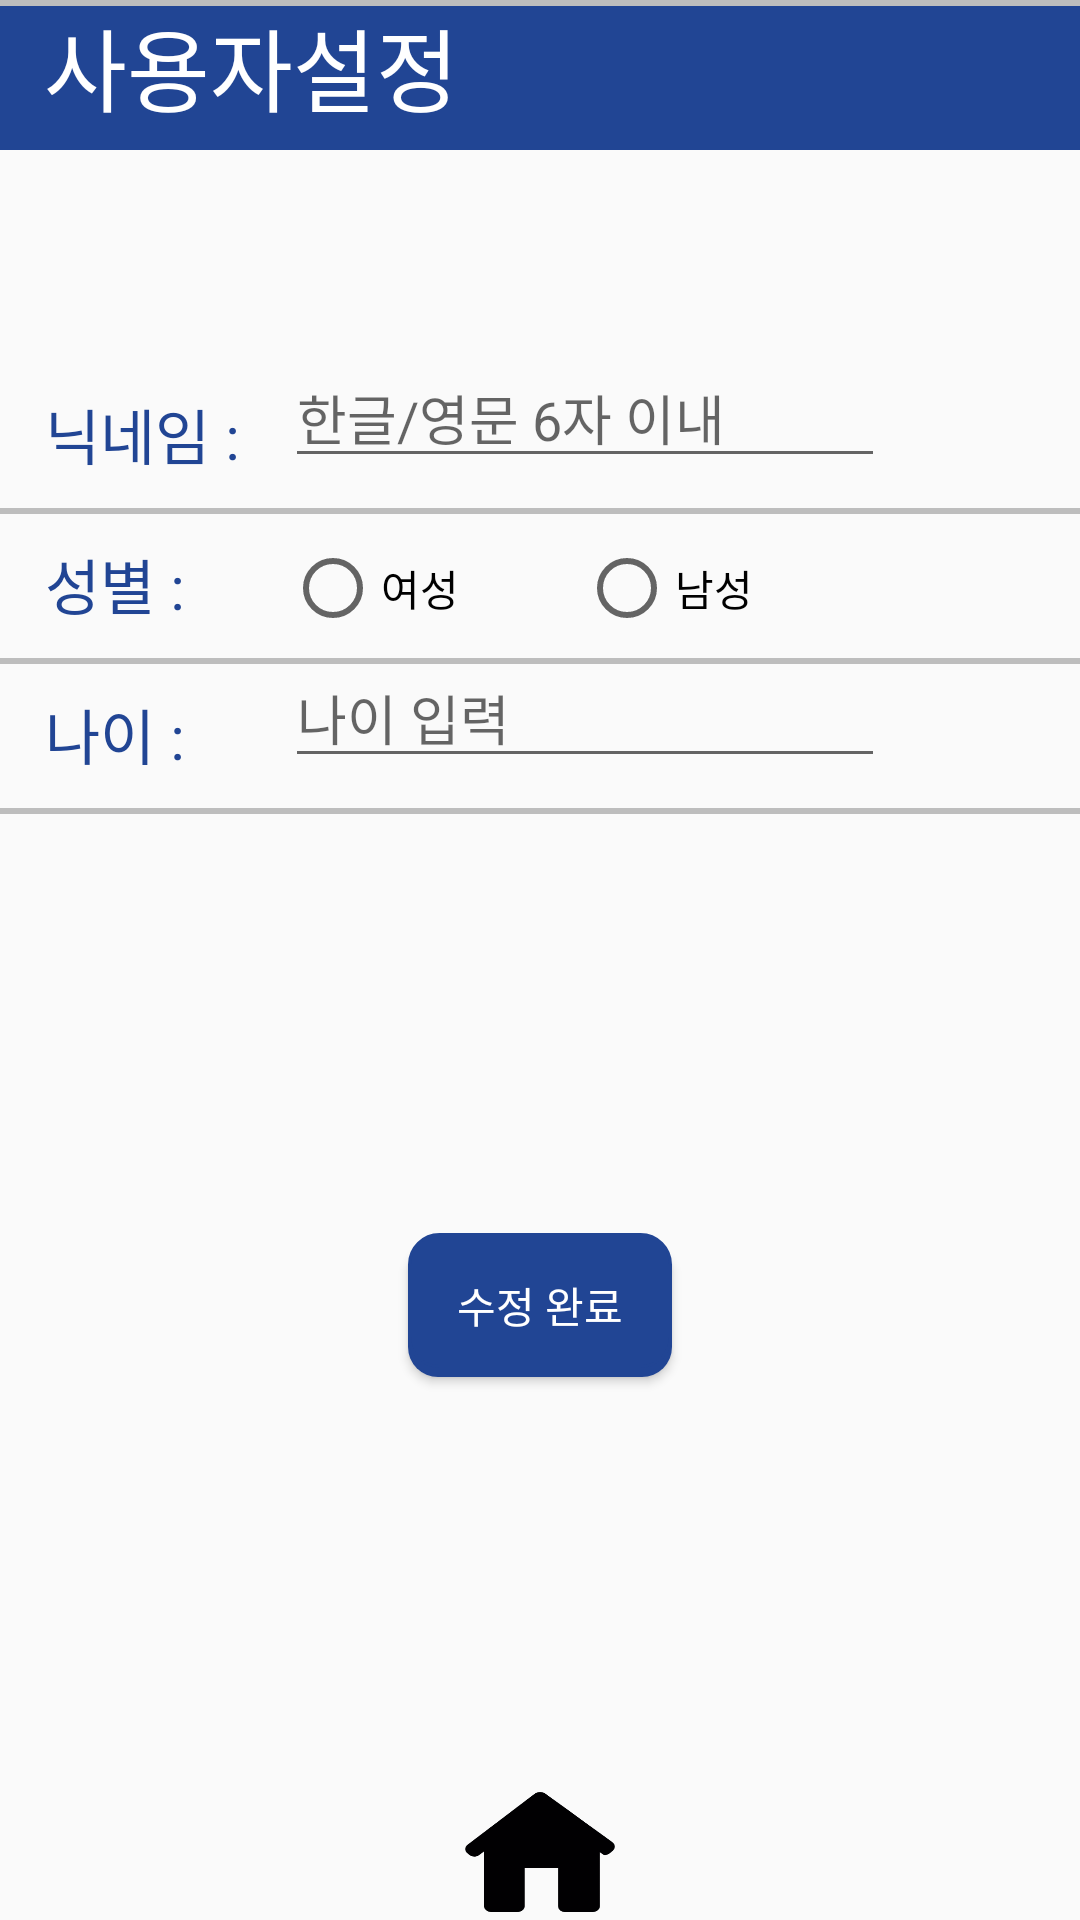

Produce the Android XML layout that renders to this screen, including the resource entries it uses.
<!-- AndroidManifest.xml: application theme AppTheme -->
<!-- res/layout/user_setting.xml -->
<?xml version="1.0" encoding="utf-8"?>
<androidx.constraintlayout.widget.ConstraintLayout xmlns:android="http://schemas.android.com/apk/res/android"
    xmlns:app="http://schemas.android.com/apk/res-auto"
    xmlns:tools="http://schemas.android.com/tools"
    android:id="@+id/container"
    android:layout_width="match_parent"
    android:layout_height="match_parent"
   >
    

    <TextView
        android:id="@+id/setting_bar"
        android:layout_width="0dp"
        android:layout_height="50dp"
        app:layout_constraintLeft_toLeftOf="parent"
        app:layout_constraintRight_toRightOf="parent"
        app:layout_constraintTop_toTopOf="parent"
        android:text="  사용자설정"
        android:textSize="30dp"
        android:background="@color/colorMain"
        android:textColor="@color/colorWhite"/>


    <TextView
        android:id="@+id/name1"
        android:layout_width="80dp"
        android:layout_height="wrap_content"
        android:layout_marginLeft="15dp"
        android:layout_marginTop="130dp"
        android:text="닉네임 : "
        android:textSize="20dp"
        android:textColor="@color/colorMain"
        app:layout_constraintLeft_toLeftOf="parent"
        app:layout_constraintTop_toTopOf="parent" />

    <EditText
        android:id="@+id/name2"
        android:hint="한글/영문 6자 이내"
        android:maxLength="6"
        android:layout_width="200dp"
        android:layout_height="wrap_content"
        app:layout_constraintLeft_toRightOf="@+id/name1"
        app:layout_constraintBottom_toBottomOf="@id/name1"
        />
    <View
        android:layout_width="match_parent"
        android:layout_height="2dp"
        app:layout_constraintLeft_toLeftOf="parent"
        app:layout_constraintRight_toRightOf="parent"
        app:layout_constraintTop_toBottomOf="@+id/name1"
        android:layout_marginTop="10dp"
        android:background="#BDBDBD"/>

<TextView
    android:id="@+id/sex1"
    android:layout_width="80dp"
    android:layout_height="wrap_content"
    android:text="성별 : "
    android:textSize="20dp"
    app:layout_constraintLeft_toLeftOf="@id/name1"
    app:layout_constraintTop_toTopOf="@id/name1"
    android:layout_marginTop="50dp"
    android:textColor="@color/colorMain"
    />

   <RadioGroup
       android:id="@+id/sex2"
       android:layout_width="wrap_content"
       android:layout_height="wrap_content"
       android:orientation="horizontal"
       app:layout_constraintLeft_toRightOf="@id/sex1"
       app:layout_constraintTop_toTopOf="@id/sex1">

       <RadioButton
           android:id="@+id/woman"
           android:layout_width="wrap_content"
           android:layout_height="wrap_content"
           android:text="여성            "

           />

       <RadioButton
           android:id="@+id/man"
           android:layout_width="wrap_content"
           android:layout_height="wrap_content"
           android:text="남성"

           />


   </RadioGroup>

    <View
        android:layout_width="match_parent"
        android:layout_height="2dp"
        app:layout_constraintLeft_toLeftOf="parent"
        app:layout_constraintRight_toRightOf="parent"
        app:layout_constraintTop_toBottomOf="@+id/sex1"
        android:layout_marginTop="10dp"
        android:background="#BDBDBD"/>



    <View
        android:layout_width="match_parent"
        android:layout_height="2dp"
        app:layout_constraintLeft_toLeftOf="parent"
        app:layout_constraintRight_toRightOf="parent"
        app:layout_constraintTop_toBottomOf="@+id/Local"
        android:layout_marginTop="10dp"
        android:background="#BDBDBD"/>


    <TextView
        android:id="@+id/age"
        android:layout_width="80dp"
        android:layout_height="wrap_content"
        android:text="나이 : "
        android:textSize="20dp"
        app:layout_constraintLeft_toLeftOf="@id/sex1"
        app:layout_constraintTop_toTopOf="@id/sex1"
        android:layout_marginTop="50dp"
        android:textColor="@color/colorMain"
        />

    <EditText
        android:id="@+id/age2"
        android:hint="나이 입력"
        android:maxLength="2"
        android:layout_width="200dp"
        android:layout_height="wrap_content"
        app:layout_constraintLeft_toRightOf="@+id/age"
        app:layout_constraintBottom_toBottomOf="@id/age"
        />


    <View
        android:layout_width="match_parent"
        android:layout_height="2dp"
        app:layout_constraintLeft_toLeftOf="parent"
        app:layout_constraintRight_toRightOf="parent"
        app:layout_constraintTop_toBottomOf="@+id/age"
        android:layout_marginTop="10dp"
        android:background="#BDBDBD"/>

    <Button
        android:id="@+id/ok_button2"
        android:layout_width="wrap_content"
        android:layout_height="wrap_content"
        app:layout_constraintTop_toTopOf="@id/age"
        app:layout_constraintBottom_toBottomOf="parent"
        app:layout_constraintRight_toRightOf="parent"
        app:layout_constraintLeft_toLeftOf="parent"
        android:text="@string/ok_button2"
        android:background="@drawable/btn_size"
        android:textColor="@color/colorWhite"
        android:onClick="onClick"



        />




    <include
        layout="@layout/bottom_bar"
        android:layout_width="match_parent"
        android:layout_height="match_parent" />


</androidx.constraintlayout.widget.ConstraintLayout>
<!-- res/layout/bottom_bar.xml (included above) -->
<?xml version="1.0" encoding="utf-8"?>
<androidx.constraintlayout.widget.ConstraintLayout xmlns:android="http://schemas.android.com/apk/res/android"
    android:layout_width="match_parent"
    android:layout_height="match_parent"
    xmlns:app="http://schemas.android.com/apk/res-auto">



    <RelativeLayout
        android:id="@+id/relativeLayout"
        android:layout_width="fill_parent"
        android:layout_height="wrap_content"
        app:layout_constraintBottom_toBottomOf="parent"
        app:layout_constraintLeft_toLeftOf="parent">

        <Button
            android:id="@+id/reversed_button"
            android:layout_width="50dp"
            android:layout_height="40dp"
            android:layout_marginLeft="20dp"
            android:background="@drawable/button_select" />

        <Button
            android:id="@+id/home_button"
            android:layout_width="50dp"
            android:layout_height="40dp"
            android:layout_centerInParent="true"
            android:background="@drawable/button_select2"
            android:layout_marginBottom="5dp"

            />

        <Button
            android:id="@+id/refresh_button"
            android:layout_width="50dp"
            android:layout_height="40dp"
            android:layout_alignParentRight="true"
            android:layout_marginRight="20dp"
            android:background="@drawable/button_select3"

            />

    </RelativeLayout>
</androidx.constraintlayout.widget.ConstraintLayout>
<!-- resources referenced by this layout -->
<resources>
  <color name="colorMain">#214594</color>
  <color name="colorWhite" tools:ignore="MissingDefaultResource">#FFFFFF</color>
  <!-- drawable btn_size (drawable) -->
  <?xml version="1.0" encoding="utf-8"?>
  <selector xmlns:android="http://schemas.android.com/apk/res/android">
      <item>
          <layer-list>
              
              <item android:top="3dp">
                  <shape>
                      <corners android:radius="10dp" />
                      <solid android:color="#214594" />
                  </shape>
              </item>
              
              <item android:bottom="3dp">
                  <shape>
                      <corners android:radius="10dp" />
                      <solid android:color="#214594" />
                      <stroke android:width="1dp" android:color="#214594" />
                  </shape>
              </item>
          </layer-list>
      </item>
  </selector>
  <!-- drawable button_select (drawable) -->
  <?xml version="1.0" encoding="utf-8"?>
  <selector xmlns:android="http://schemas.android.com/apk/res/android">
  
      <item android:state_pressed="false" android:drawable="@drawable/back" />
      <item android:state_pressed="true" android:drawable="@drawable/back_click" />
  
  </selector>
  <!-- drawable button_select2 (drawable) -->
  <?xml version="1.0" encoding="utf-8"?>
  <selector xmlns:android="http://schemas.android.com/apk/res/android">
      <item android:state_pressed="false" android:drawable="@drawable/home" />
      <item android:state_pressed="true" android:drawable="@drawable/home_click"/>
  </selector>
  <!-- drawable button_select3 (drawable) -->
  <?xml version="1.0" encoding="utf-8"?>
  <selector xmlns:android="http://schemas.android.com/apk/res/android">
      <item android:state_pressed="false" android:drawable="@drawable/refresh" />
      <item android:state_pressed="true" android:drawable="@drawable/refresh_click" />
  </selector>
  <string name="ok_button2">수정 완료</string>
  <style name="AppTheme" parent="@style/Theme.AppCompat.Light.NoActionBar">
      ...
      <item name="windowNoTitle">true</item>
      <item name="android:windowNoTitle">true</item>
      <item name="colorPrimary">@color/colorPrimary</item>
      <item name="colorPrimaryDark">@color/colorPrimaryDark</item>
      <item name="colorAccent">@color/colorAccent</item>
  
  </style>
  <!-- drawable back_click: png bitmap (drawable-v24, 251 bytes) -->
  <!-- drawable home: png bitmap (drawable, 2372 bytes) -->
  <!-- drawable home_click: png bitmap (drawable-v24, 5431 bytes) -->
  <!-- drawable refresh_click: png bitmap (drawable-v24, 781 bytes) -->
  <color name="colorPrimary">#008577</color>
  <color name="colorPrimaryDark">#00574B</color>
  <color name="colorAccent">#D81B60</color>
</resources>
